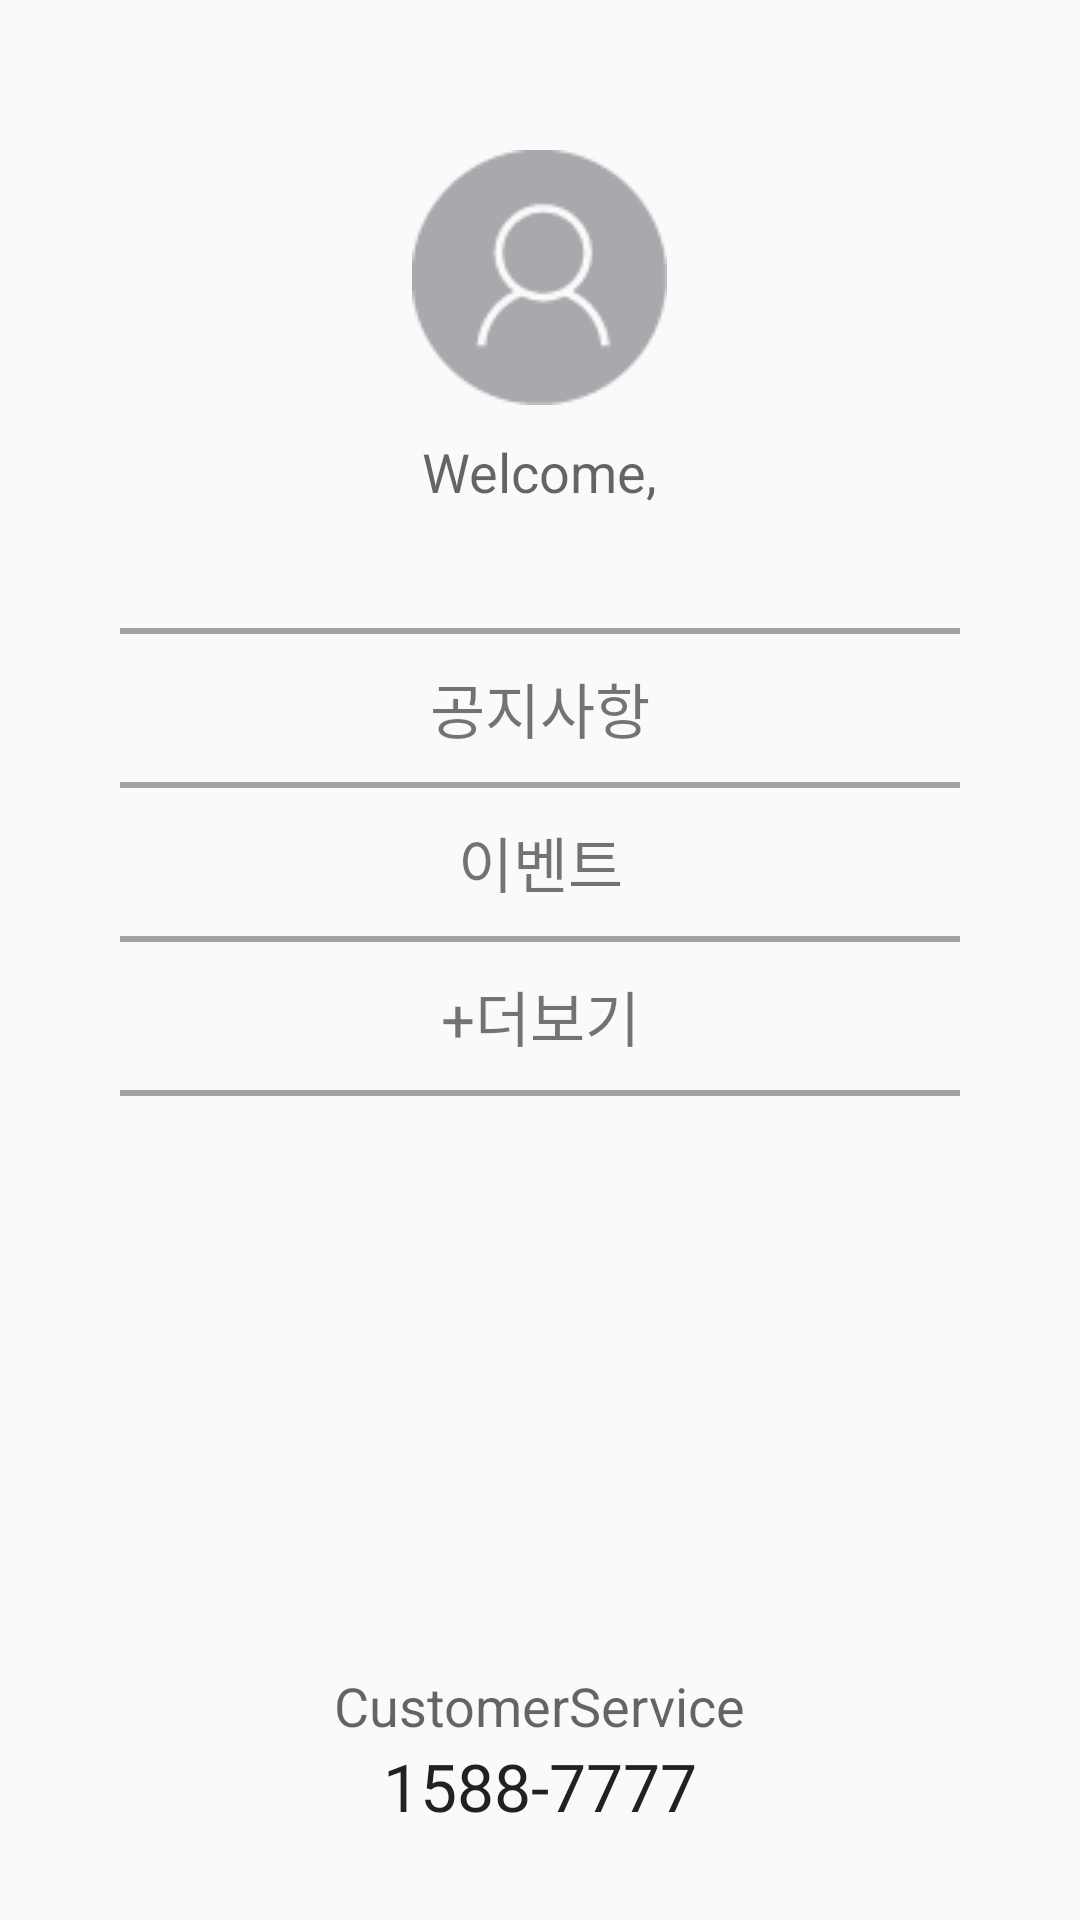

Here is an Android app screen rendered from its layout file. Give the layout XML and the strings, colors and styles it references.
<!-- AndroidManifest.xml: application theme Theme.AppCompat.Light.NoActionBar -->
<!-- res/layout/fragment_page4.xml -->
<?xml version="1.0" encoding="utf-8"?>
<RelativeLayout xmlns:android="http://schemas.android.com/apk/res/android"
    android:layout_width="match_parent"
    android:layout_height="match_parent"
    android:orientation="vertical">
    \

    <ImageView
        android:id="@+id/imageView"
        android:layout_width="wrap_content"
        android:layout_height="wrap_content"
        android:layout_centerHorizontal="true"
        android:layout_marginTop="50dp"
        android:src="@drawable/profile" />

    <TextView
        android:id="@+id/textView2"
        android:layout_width="wrap_content"
        android:layout_height="wrap_content"
        android:layout_below="@+id/imageView"
        android:layout_centerHorizontal="true"
        android:layout_marginTop="10dp"
        android:text="@string/welcome"
        android:textAppearance="?android:attr/textAppearanceMedium" />

    <LinearLayout
        android:layout_width="match_parent"
        android:layout_height="wrap_content"
        android:layout_below="@+id/textView2"
        android:gravity="center"
        android:orientation="vertical">

        <View
            android:id="@+id/horizontal_line"
            android:layout_width="match_parent"
            android:layout_height="2dp"
            android:layout_marginLeft="40dp"
            android:layout_marginRight="40dp"
            android:layout_marginTop="40dp"
            android:background="#a2a2a2" />

        <TextView
            android:id="@+id/noticeText"
            android:layout_width="match_parent"
            android:layout_height="wrap_content"
            android:layout_marginTop="10dp"
            android:text="공지사항"
            android:textAlignment="center"
            android:textSize="20sp" />

        <View
            android:id="@+id/horizontal_line2"
            android:layout_width="match_parent"
            android:layout_height="2dp"
            android:layout_marginLeft="40dp"
            android:layout_marginRight="40dp"
            android:layout_marginTop="10dp"
            android:background="#a2a2a2" />

        <TextView
            android:id="@+id/eventText"
            android:layout_width="match_parent"
            android:layout_height="wrap_content"
            android:layout_marginTop="10dp"
            android:text="이벤트"
            android:textAlignment="center"
            android:textSize="20sp" />

        <View
            android:id="@+id/horizontal_line3"
            android:layout_width="match_parent"
            android:layout_height="2dp"
            android:layout_marginLeft="40dp"
            android:layout_marginRight="40dp"
            android:layout_marginTop="10dp"
            android:background="#a2a2a2" />

        <TextView
            android:id="@+id/addText"
            android:layout_width="match_parent"
            android:layout_height="wrap_content"
            android:layout_marginTop="10dp"
            android:text="+더보기"
            android:textAlignment="center"
            android:textSize="20sp" />

        <View
            android:id="@+id/horizontal_line4"
            android:layout_width="match_parent"
            android:layout_height="2dp"
            android:layout_marginLeft="40dp"
            android:layout_marginRight="40dp"
            android:layout_marginTop="10dp"
            android:background="#a2a2a2" />

    </LinearLayout>


    <TextView
        android:id="@+id/customer_service_phone_number_textView"
        android:layout_width="wrap_content"
        android:layout_height="wrap_content"
        android:layout_alignParentBottom="true"
        android:layout_centerHorizontal="true"
        android:paddingBottom="30dp"
        android:text="@string/phone_number"
        android:textAppearance="?android:attr/textAppearanceLarge" />

    <TextView
        android:id="@+id/customer_service_textView"
        android:layout_width="wrap_content"
        android:layout_height="wrap_content"
        android:layout_above="@+id/customer_service_phone_number_textView"
        android:layout_centerHorizontal="true"
        android:text="CustomerService"
        android:textAppearance="?android:attr/textAppearanceMedium" />
</RelativeLayout>
<!-- resources referenced by this layout -->
<resources>
  <!-- drawable profile: png bitmap (drawable, 1757 bytes) -->
  <string name="phone_number">1588-7777</string>
  <string name="welcome">Welcome, </string>
</resources>
